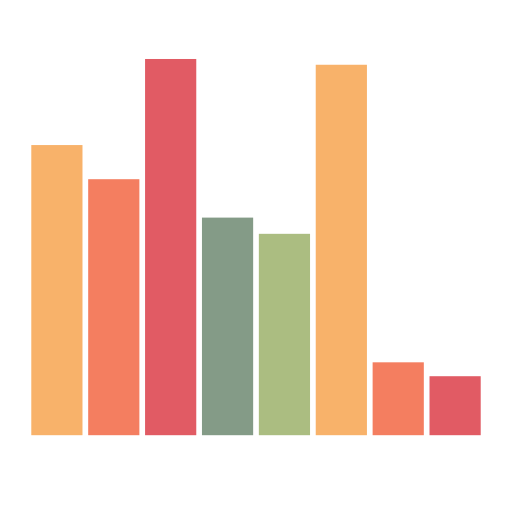
t = 0.00 s
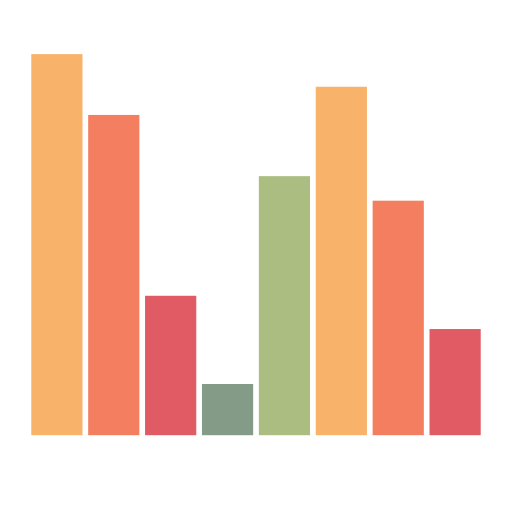
t = 0.17 s
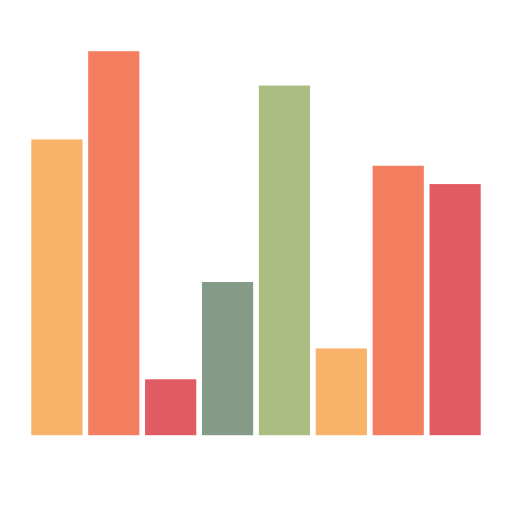
t = 0.33 s
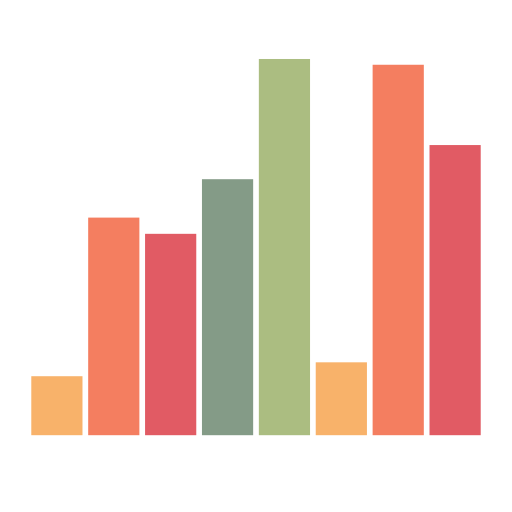
t = 0.50 s
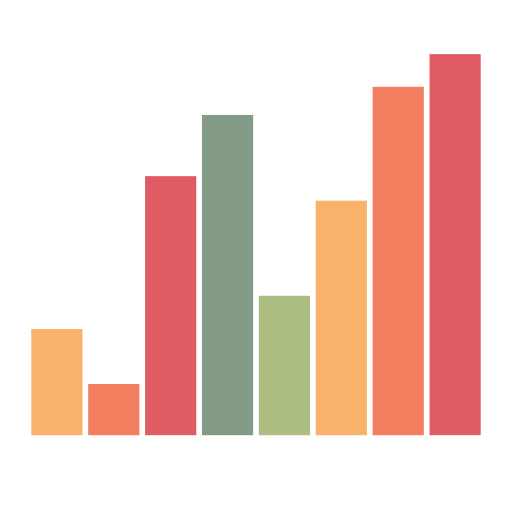
t = 0.67 s
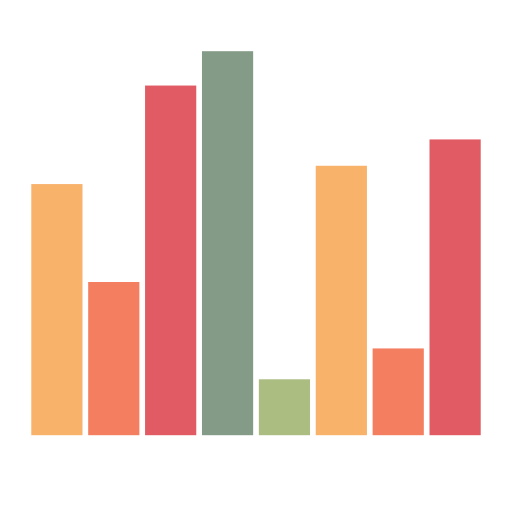
t = 0.83 s

The animated SVG that drew these frames (rendered in a browser with its animation timeline set to each time). Animation: 8 SMIL elements (animate=8); one cycle of 1.00 s, repeats indefinitely.

<svg class="lds-equalizer" width="100%" height="100%" xmlns="http://www.w3.org/2000/svg" xmlns:xlink="http://www.w3.org/1999/xlink" viewBox="0 0 100 100" preserveAspectRatio="xMidYMid"><g transform="rotate(180 50 50)"><rect ng-attr-x="{{11.11111111111111 - config.width/2}}" y="15" ng-attr-width="{{config.width}}" height="50.0009" fill="#e15b64" x="6.111111111111111" width="10">
  <animate attributeName="height" calcMode="spline" values="50;75;10;50" times="0;0.33;0.66;1" ng-attr-dur="{{config.speed}}" keySplines="0.5 0 0.5 1;0.5 0 0.5 1;0.5 0 0.5 1" repeatCount="indefinite" begin="-0.625s" dur="1">
</animate></rect><rect ng-attr-x="{{22.22222222222222 - config.width/2}}" y="15" ng-attr-width="{{config.width}}" height="56.7853" fill="#f47e60" x="17.22222222222222" width="10">
  <animate attributeName="height" calcMode="spline" values="50;75;10;50" times="0;0.33;0.66;1" ng-attr-dur="{{config.speed}}" keySplines="0.5 0 0.5 1;0.5 0 0.5 1;0.5 0 0.5 1" repeatCount="indefinite" begin="-0.75s" dur="1">
</animate></rect><rect ng-attr-x="{{33.333333333333336 - config.width/2}}" y="15" ng-attr-width="{{config.width}}" height="11.4009" fill="#f8b26a" x="28.333333333333336" width="10">
  <animate attributeName="height" calcMode="spline" values="50;75;10;50" times="0;0.33;0.66;1" ng-attr-dur="{{config.speed}}" keySplines="0.5 0 0.5 1;0.5 0 0.5 1;0.5 0 0.5 1" repeatCount="indefinite" begin="-0.25s" dur="1">
</animate></rect><rect ng-attr-x="{{44.44444444444444 - config.width/2}}" y="15" ng-attr-width="{{config.width}}" height="72.4796" fill="#abbd81" x="39.44444444444444" width="10">
  <animate attributeName="height" calcMode="spline" values="50;75;10;50" times="0;0.33;0.66;1" ng-attr-dur="{{config.speed}}" keySplines="0.5 0 0.5 1;0.5 0 0.5 1;0.5 0 0.5 1" repeatCount="indefinite" begin="-0.875s" dur="1">
</animate></rect><rect ng-attr-x="{{55.55555555555556 - config.width/2}}" y="15" ng-attr-width="{{config.width}}" height="39.5886" fill="#849b87" x="50.55555555555556" width="10">
  <animate attributeName="height" calcMode="spline" values="50;75;10;50" times="0;0.33;0.66;1" ng-attr-dur="{{config.speed}}" keySplines="0.5 0 0.5 1;0.5 0 0.5 1;0.5 0 0.5 1" repeatCount="indefinite" begin="-0.5s" dur="1">
</animate></rect><rect ng-attr-x="{{66.66666666666667 - config.width/2}}" y="15" ng-attr-width="{{config.width}}" height="14.2898" fill="#e15b64" x="61.66666666666667" width="10">
  <animate attributeName="height" calcMode="spline" values="50;75;10;50" times="0;0.33;0.66;1" ng-attr-dur="{{config.speed}}" keySplines="0.5 0 0.5 1;0.5 0 0.5 1;0.5 0 0.5 1" repeatCount="indefinite" begin="-0.375s" dur="1">
</animate></rect><rect ng-attr-x="{{77.77777777777777 - config.width/2}}" y="15" ng-attr-width="{{config.width}}" height="73.4287" fill="#f47e60" x="72.77777777777777" width="10">
  <animate attributeName="height" calcMode="spline" values="50;75;10;50" times="0;0.33;0.66;1" ng-attr-dur="{{config.speed}}" keySplines="0.5 0 0.5 1;0.5 0 0.5 1;0.5 0 0.5 1" repeatCount="indefinite" begin="0s" dur="1">
</animate></rect><rect ng-attr-x="{{88.88888888888889 - config.width/2}}" y="15" ng-attr-width="{{config.width}}" height="42.1691" fill="#f8b26a" x="83.88888888888889" width="10">
  <animate attributeName="height" calcMode="spline" values="50;75;10;50" times="0;0.33;0.66;1" ng-attr-dur="{{config.speed}}" keySplines="0.5 0 0.5 1;0.5 0 0.5 1;0.5 0 0.5 1" repeatCount="indefinite" begin="-0.125s" dur="1">
</animate></rect></g></svg>
